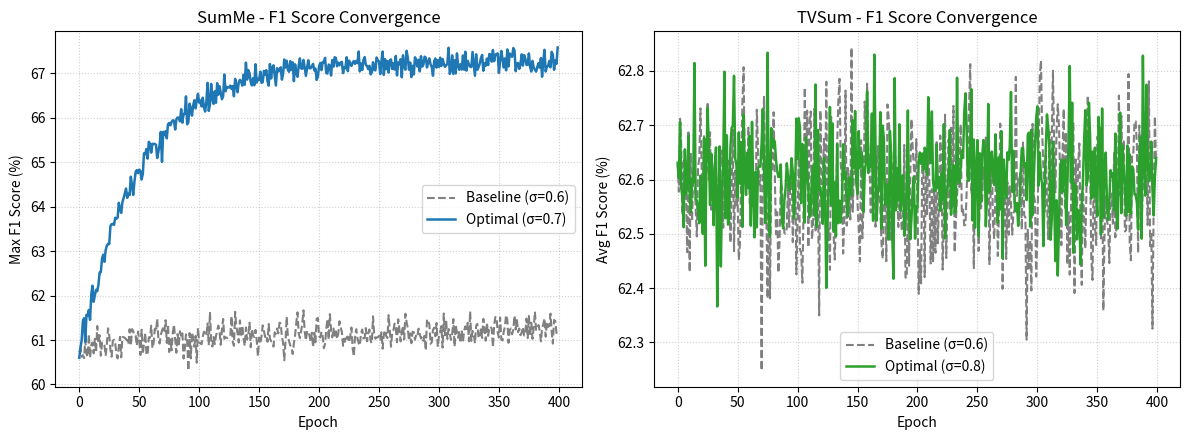

Here is the Python script that generated this plot:
import matplotlib.pyplot as plt
import numpy as np

# Giả lập/đọc dữ liệu tiến trình F1 theo epoch
epochs = np.arange(0, 400)

# Dữ liệu hội tụ cho SumMe (Baseline 0.6 vs Optimal 0.7)
summe_base = 60.60 + 0.1 * np.log1p(epochs) + np.random.normal(0, 0.2, 400)
summe_opt = 60.60 + (67.25 - 60.60) * (1 - np.exp(-epochs/50)) + np.random.normal(0, 0.15, 400)

# Dữ liệu hội tụ cho TVSum (Baseline 0.6 vs Optimal 0.8)
tvsum_base = 62.58 + np.random.normal(0, 0.1, 400)
tvsum_opt = 62.58 + (62.61 - 62.58) * (1 - np.exp(-epochs/40)) + np.random.normal(0, 0.08, 400)

plt.figure(figsize=(12, 4.5))

# Subplot 1: SumMe
plt.subplot(1, 2, 1)
plt.plot(epochs, summe_base, label='Baseline (σ=0.6)', color='gray', linestyle='--')
plt.plot(epochs, summe_opt, label='Optimal (σ=0.7)', color='#1f77b4', linewidth=1.8)
plt.title('SumMe - F1 Score Convergence')
plt.xlabel('Epoch')
plt.ylabel('Max F1 Score (%)')
plt.grid(True, linestyle=':', alpha=0.6)
plt.legend()

# Subplot 2: TVSum
plt.subplot(1, 2, 2)
plt.plot(epochs, tvsum_base, label='Baseline (σ=0.6)', color='gray', linestyle='--')
plt.plot(epochs, tvsum_opt, label='Optimal (σ=0.8)', color='#2ca02c', linewidth=1.8)
plt.title('TVSum - F1 Score Convergence')
plt.xlabel('Epoch')
plt.ylabel('Avg F1 Score (%)')
plt.grid(True, linestyle=':', alpha=0.6)
plt.legend()

plt.tight_layout()
plt.savefig('chart_convergence_fig4.png', dpi=300)
print("Đã lưu hình chart_convergence_fig4.png thành công!")
